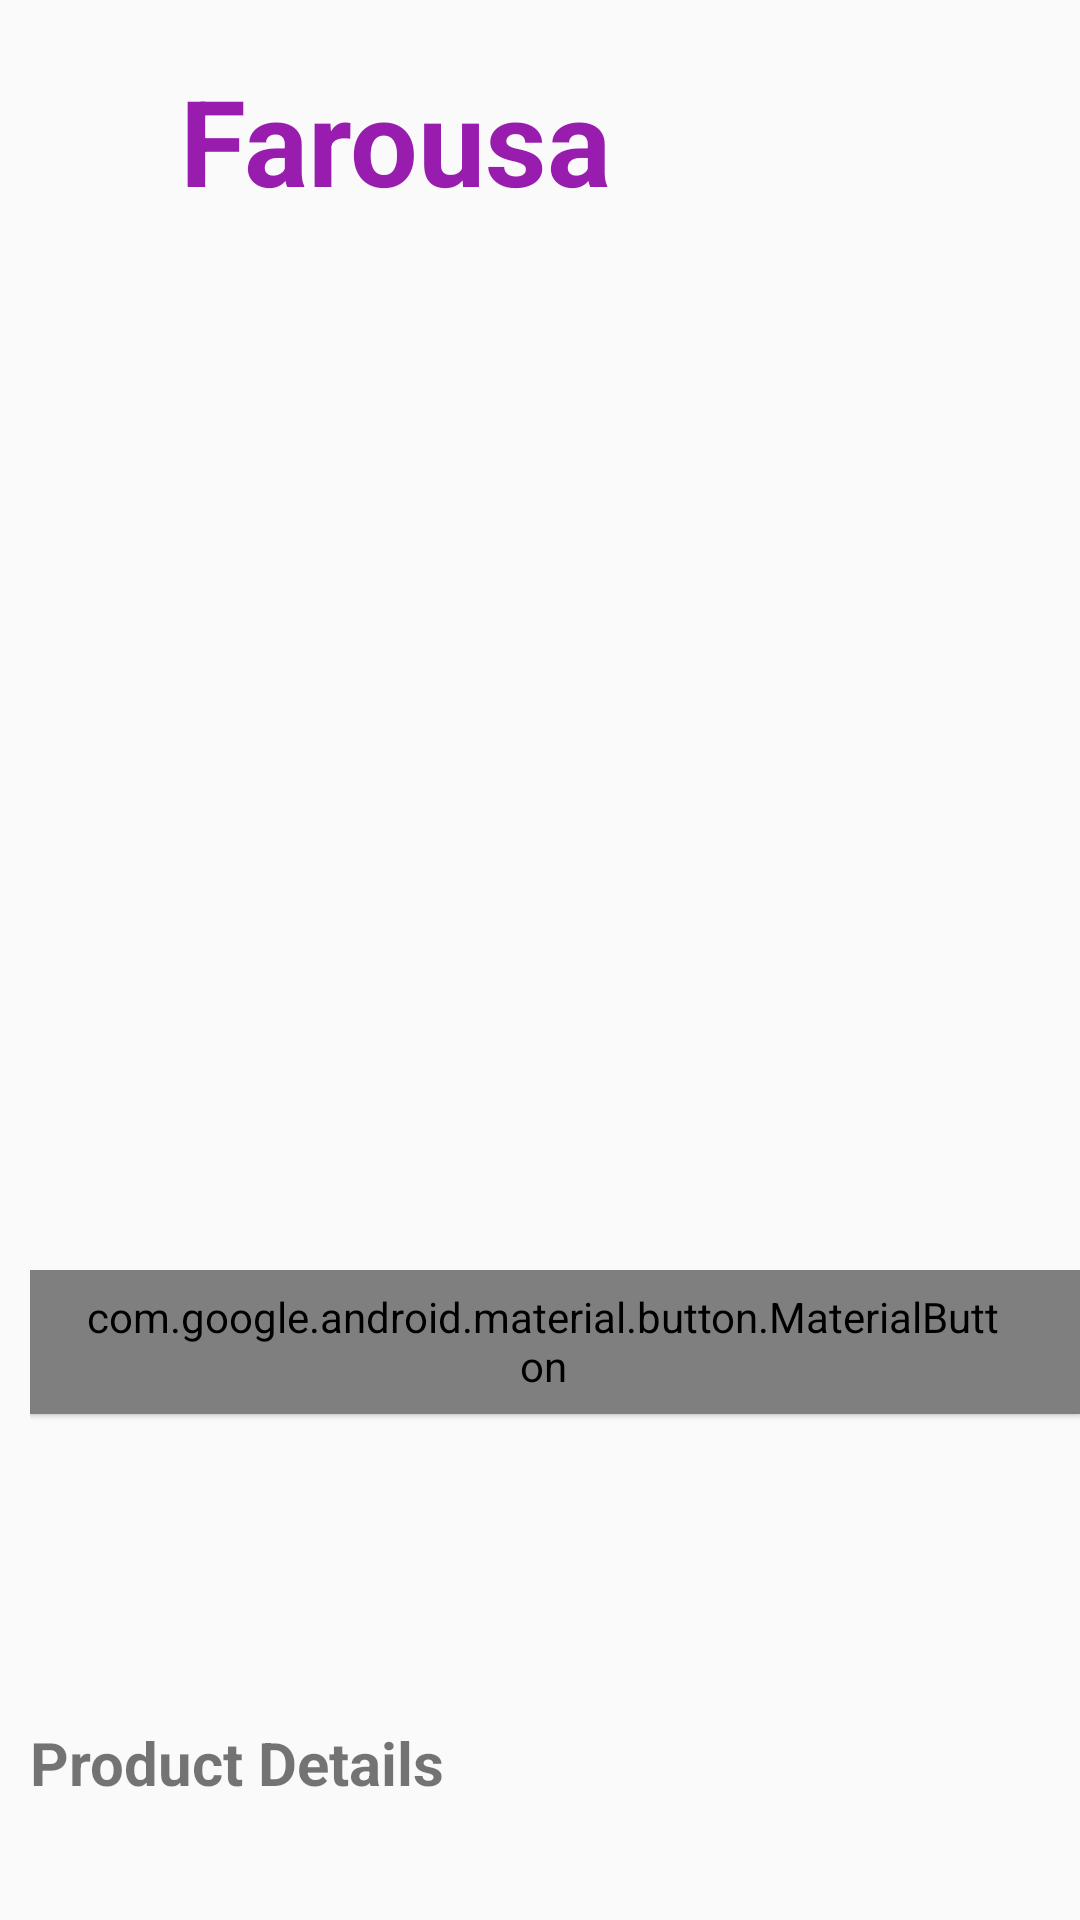

Android layout source for this screen:
<!-- AndroidManifest.xml: application theme Theme.Farousa -->
<!-- res/layout/fragment_detail.xml -->
<?xml version="1.0" encoding="utf-8"?>
<androidx.constraintlayout.widget.ConstraintLayout xmlns:android="http://schemas.android.com/apk/res/android"
    xmlns:app="http://schemas.android.com/apk/res-auto"
    xmlns:tools="http://schemas.android.com/tools"
    android:layout_width="match_parent"
    android:layout_height="match_parent"
    tools:context=".fragments.DetailFragment">

    <ImageView
        android:id="@+id/img_logo"
        android:layout_width="50dp"
        android:layout_height="50dp"
        android:layout_marginStart="10dp"
        android:contentDescription="@string/logo"
        app:layout_constraintBottom_toBottomOf="@+id/txt_nameProject"
        app:layout_constraintStart_toStartOf="parent"
        app:layout_constraintTop_toTopOf="@+id/txt_nameProject" />


    <TextView
        android:id="@+id/txt_nameProject"
        android:layout_width="wrap_content"
        android:layout_height="wrap_content"
        android:layout_marginTop="20dp"
        android:text="@string/app_name"
        android:textColor="#981DAE"
        android:textSize="40sp"
        android:textStyle="bold"
        app:layout_constraintStart_toEndOf="@id/img_logo"
        app:layout_constraintTop_toTopOf="parent" />
    <ImageView
        android:id="@+id/imageview"
        android:layout_width="match_parent"
        android:layout_height="0dp"
        app:layout_constraintStart_toStartOf="parent"
        app:layout_constraintTop_toTopOf="parent"

        android:src="@drawable/bar_chair"
        android:contentDescription="@string/image_show"
        app:layout_constraintBottom_toTopOf="@id/info"/>


    <LinearLayout
        android:id="@+id/info"
        android:layout_width="match_parent"
        android:layout_height="wrap_content"
        android:orientation="vertical"
        app:layout_constraintBottom_toBottomOf="parent"
        app:layout_constraintEnd_toEndOf="parent"
        app:layout_constraintStart_toStartOf="parent"
        android:layout_marginBottom="20dp"
        android:paddingStart="10dp">

        <com.google.android.material.button.MaterialButton
            android:id="@+id/btn_virtual"
            style="@style/Widget.Material3.Button.ElevatedButton.Icon"
            android:layout_width="wrap_content"
            android:layout_height="wrap_content"
            android:layout_gravity="center"
            android:text="@string/try_in_your_virtual"
            android:textColor="@color/black"
            app:cornerRadius="4dp"
            app:icon="@drawable/baseline_camera_24"
            app:iconTint="@color/black" />

        <com.google.android.material.textview.MaterialTextView
            android:id="@+id/product_name"
            android:layout_width="wrap_content"
            android:layout_height="wrap_content"
            android:layout_marginTop="16dp"
            android:textSize="24sp"
            android:textStyle="bold"
            tools:text="Smart TV" />


        <com.google.android.material.textview.MaterialTextView
            android:id="@+id/product_price"
            android:layout_width="wrap_content"
            android:layout_height="wrap_content"
            android:layout_marginTop="6dp"
            android:textSize="24sp"
            android:textStyle="bold"
            tools:text="2,000L.E" />

        <com.google.android.material.textview.MaterialTextView
            android:id="@+id/product_details_title"
            android:layout_width="wrap_content"
            android:layout_height="wrap_content"
            android:layout_marginTop="16dp"
            android:text="@string/product_details"
            android:textSize="20sp"
            android:textStyle="bold" />

        <com.google.android.material.textview.MaterialTextView
            android:id="@+id/product_full_description"
            android:layout_width="match_parent"
            android:layout_height="wrap_content"
            tools:text="Watch full hd and 4k movies and series in this latest model." />


    </LinearLayout>

</androidx.constraintlayout.widget.ConstraintLayout>
<!-- resources referenced by this layout -->
<resources>
  <color name="black">#FF000000</color>
  <string name="app_name">Farousa</string>
  <string name="image_show">image show</string>
  <string name="logo">LOGO</string>
  <string name="product_details">Product Details</string>
  <string name="try_in_your_virtual">Try In Your Virtual</string>
  <style name="Theme.Farousa" parent="Base.Theme.Farousa" />
  <style name="Base.Theme.Farousa" parent="Theme.AppCompat.Light.NoActionBar">
          
  
      </style>
</resources>
